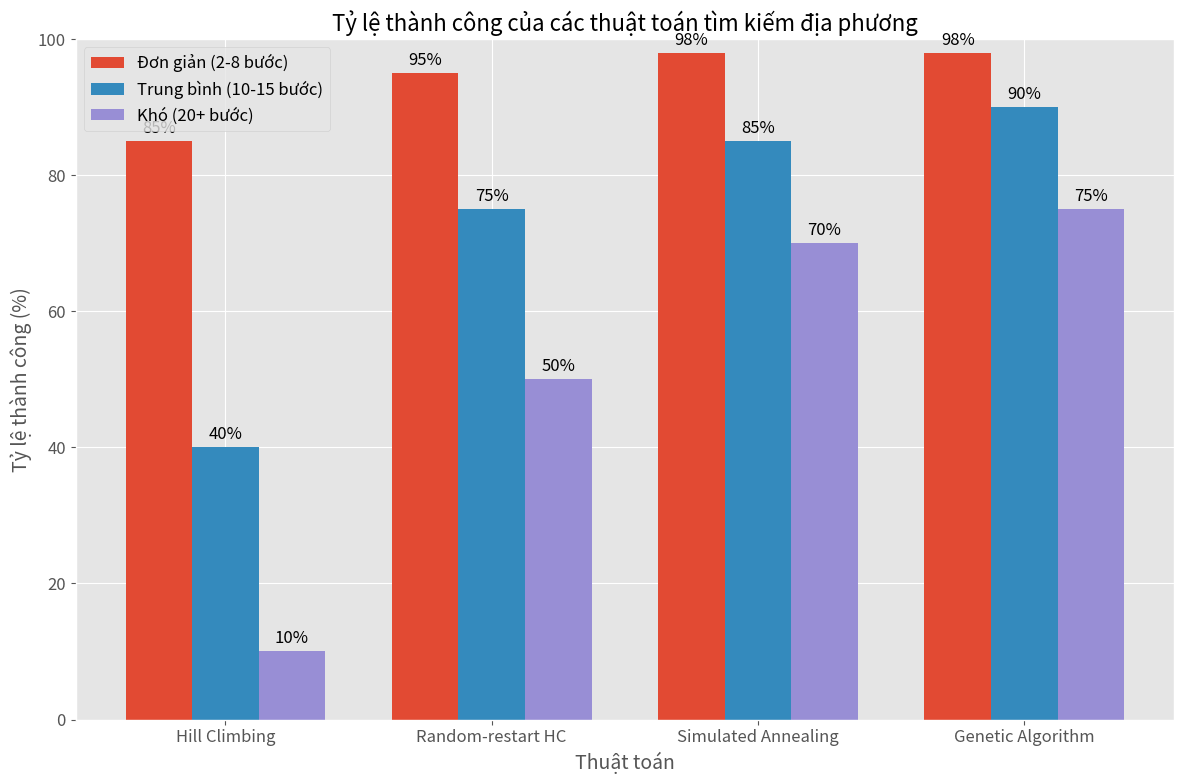
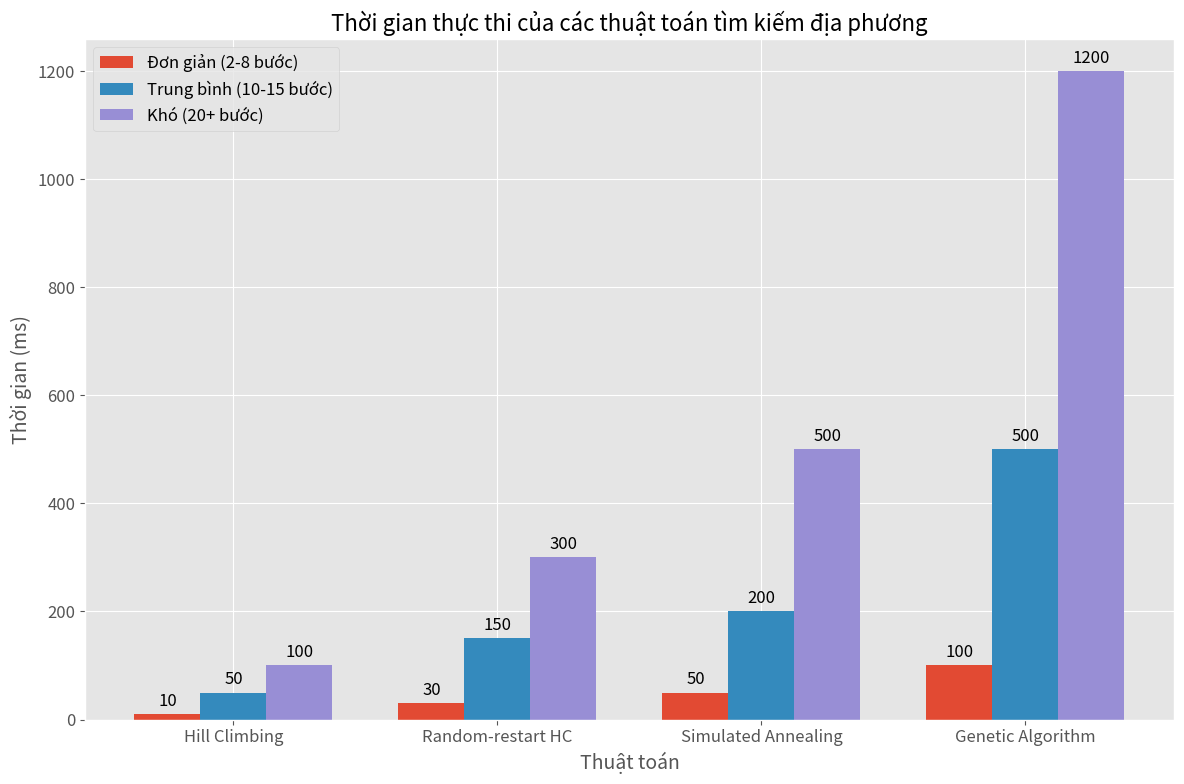
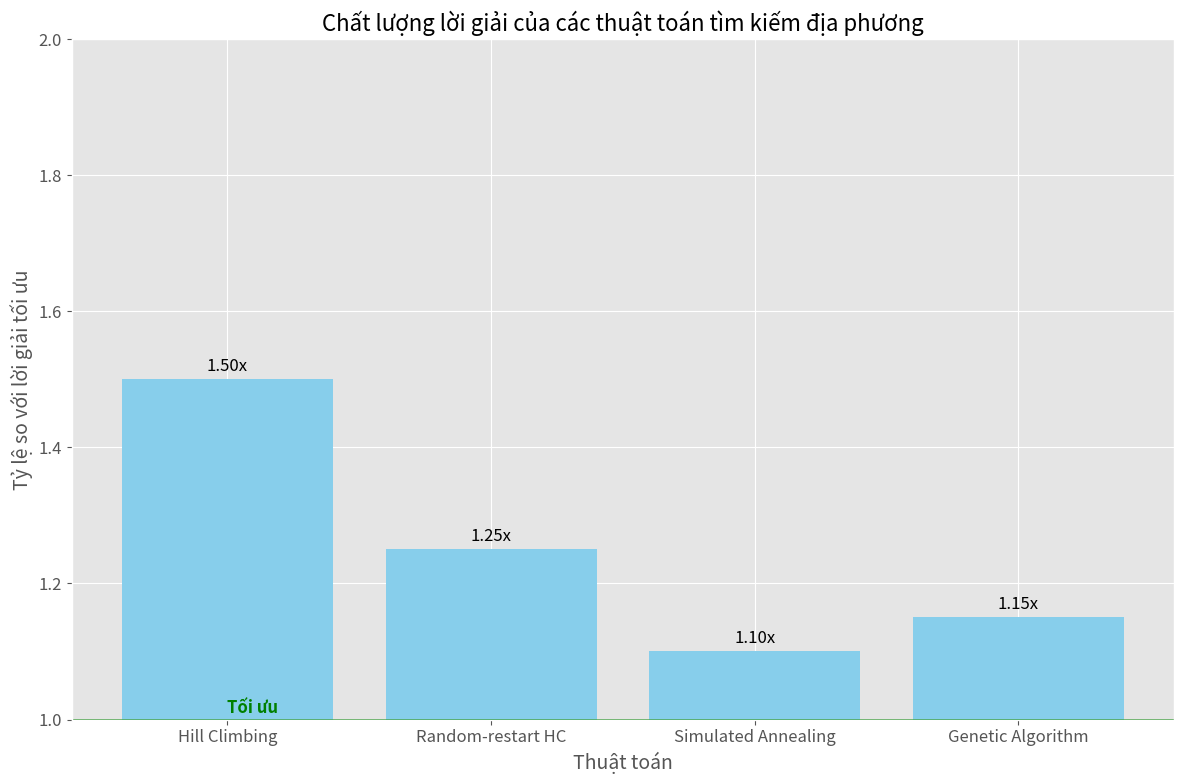
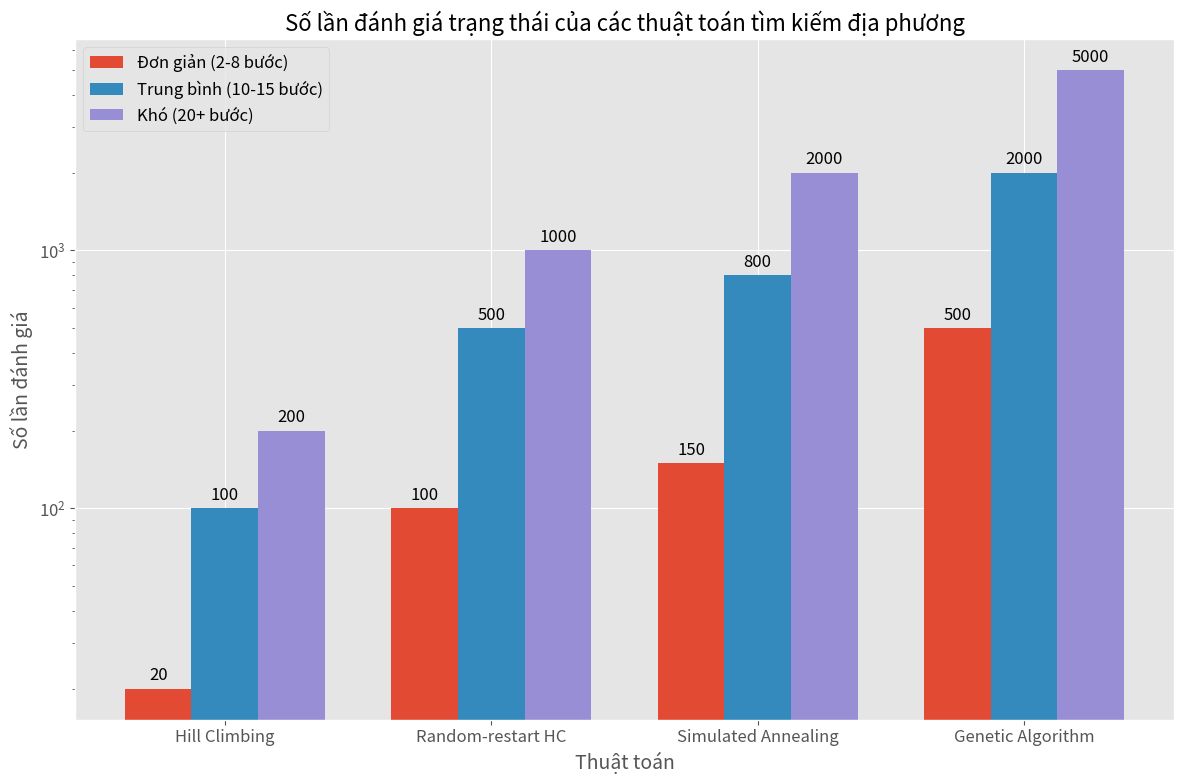
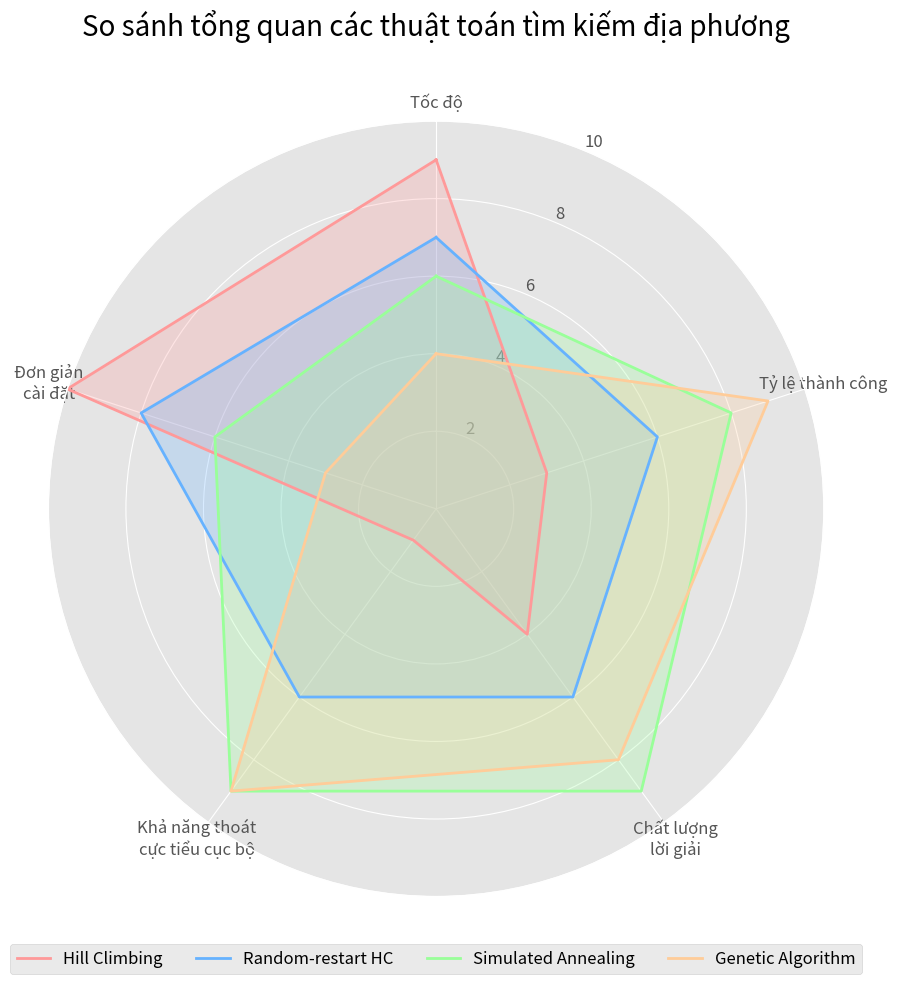

Recreate these plots in Python, in order.
#!/usr/bin/env python3
"""
Script để tạo biểu đồ so sánh hiệu suất cho các thuật toán tìm kiếm địa phương
áp dụng vào bài toán 8-puzzle.
"""

import numpy as np
import matplotlib.pyplot as plt
import os

# Đảm bảo thư mục đầu ra tồn tại
os.makedirs('charts/output', exist_ok=True)

# Thiết lập style cho đồ thị
plt.style.use('ggplot')
plt.rcParams.update({
    'font.size': 12,
    'axes.titlesize': 16,
    'axes.labelsize': 14,
    'xtick.labelsize': 12,
    'ytick.labelsize': 12,
    'legend.fontsize': 12,
    'figure.titlesize': 18,
    'figure.figsize': (12, 8)
})

# ----- 1. So sánh tỷ lệ thành công của các thuật toán tìm kiếm địa phương -----
def plot_local_search_success_rate():
    algorithms = ['Hill Climbing', 'Random-restart HC', 'Simulated Annealing', 'Genetic Algorithm']
    
    # Tỷ lệ thành công (%) cho các bài toán với độ khó khác nhau
    easy_problems = np.array([85, 95, 98, 98])  # Các bài toán đơn giản (2-8 bước)
    medium_problems = np.array([40, 75, 85, 90])  # Các bài toán trung bình (10-15 bước)
    hard_problems = np.array([10, 50, 70, 75])  # Các bài toán khó (20+ bước)
    
    x = np.arange(len(algorithms))
    width = 0.25
    
    fig, ax = plt.subplots()
    rects1 = ax.bar(x - width, easy_problems, width, label='Đơn giản (2-8 bước)')
    rects2 = ax.bar(x, medium_problems, width, label='Trung bình (10-15 bước)')
    rects3 = ax.bar(x + width, hard_problems, width, label='Khó (20+ bước)')
    
    ax.set_title('Tỷ lệ thành công của các thuật toán tìm kiếm địa phương')
    ax.set_xlabel('Thuật toán')
    ax.set_ylabel('Tỷ lệ thành công (%)')
    ax.set_xticks(x)
    ax.set_xticklabels(algorithms)
    ax.set_ylim(0, 100)
    ax.legend()
    
    # Thêm nhãn giá trị
    def autolabel(rects):
        for rect in rects:
            height = rect.get_height()
            ax.annotate(f'{int(height)}%',
                        xy=(rect.get_x() + rect.get_width() / 2, height),
                        xytext=(0, 3),  # 3 points vertical offset
                        textcoords="offset points",
                        ha='center', va='bottom')
    
    autolabel(rects1)
    autolabel(rects2)
    autolabel(rects3)
    
    fig.tight_layout()
    plt.savefig('charts/output/local_search_success_rate.png', dpi=300)
    plt.close()

# ----- 2. So sánh thời gian thực thi của các thuật toán tìm kiếm địa phương -----
def plot_local_search_time():
    algorithms = ['Hill Climbing', 'Random-restart HC', 'Simulated Annealing', 'Genetic Algorithm']
    
    # Thời gian thực thi (ms) cho các bài toán với độ khó khác nhau
    easy_problems = np.array([10, 30, 50, 100])  # Các bài toán đơn giản
    medium_problems = np.array([50, 150, 200, 500])  # Các bài toán trung bình
    hard_problems = np.array([100, 300, 500, 1200])  # Các bài toán khó
    
    x = np.arange(len(algorithms))
    width = 0.25
    
    fig, ax = plt.subplots()
    rects1 = ax.bar(x - width, easy_problems, width, label='Đơn giản (2-8 bước)')
    rects2 = ax.bar(x, medium_problems, width, label='Trung bình (10-15 bước)')
    rects3 = ax.bar(x + width, hard_problems, width, label='Khó (20+ bước)')
    
    ax.set_title('Thời gian thực thi của các thuật toán tìm kiếm địa phương')
    ax.set_xlabel('Thuật toán')
    ax.set_ylabel('Thời gian (ms)')
    ax.set_xticks(x)
    ax.set_xticklabels(algorithms)
    ax.legend()
    
    def autolabel(rects):
        for rect in rects:
            height = rect.get_height()
            ax.annotate(f'{int(height)}',
                        xy=(rect.get_x() + rect.get_width() / 2, height),
                        xytext=(0, 3),
                        textcoords="offset points",
                        ha='center', va='bottom')
    
    autolabel(rects1)
    autolabel(rects2)
    autolabel(rects3)
    
    fig.tight_layout()
    plt.savefig('charts/output/local_search_time.png', dpi=300)
    plt.close()

# ----- 3. So sánh chất lượng lời giải của các thuật toán tìm kiếm địa phương -----
def plot_local_search_solution_quality():
    algorithms = ['Hill Climbing', 'Random-restart HC', 'Simulated Annealing', 'Genetic Algorithm']
    
    # Chất lượng lời giải (số bước trung bình so với tối ưu)
    # Ví dụ: 1.0 = tối ưu, 1.2 = 20% dài hơn tối ưu
    solution_quality = np.array([1.5, 1.25, 1.1, 1.15])
    
    fig, ax = plt.subplots()
    bars = ax.bar(algorithms, solution_quality, color='skyblue')
    
    ax.set_title('Chất lượng lời giải của các thuật toán tìm kiếm địa phương')
    ax.set_xlabel('Thuật toán')
    ax.set_ylabel('Tỷ lệ so với lời giải tối ưu')
    ax.set_ylim(1.0, 2.0)
    
    # Thêm đường tham chiếu cho lời giải tối ưu
    ax.axhline(y=1.0, color='green', linestyle='-', alpha=0.7, linewidth=2)
    ax.text(0, 1.01, 'Tối ưu', color='green', fontweight='bold')
    
    # Thêm nhãn giá trị
    for bar in bars:
        height = bar.get_height()
        ax.annotate(f'{height:.2f}x',
                    xy=(bar.get_x() + bar.get_width() / 2, height),
                    xytext=(0, 3),
                    textcoords="offset points",
                    ha='center', va='bottom')
    
    fig.tight_layout()
    plt.savefig('charts/output/local_search_solution_quality.png', dpi=300)
    plt.close()

# ----- 4. So sánh số lần đánh giá trạng thái của các thuật toán tìm kiếm địa phương -----
def plot_local_search_evaluations():
    algorithms = ['Hill Climbing', 'Random-restart HC', 'Simulated Annealing', 'Genetic Algorithm']
    
    # Số lượng đánh giá trạng thái trung bình
    easy_evaluations = np.array([20, 100, 150, 500])
    medium_evaluations = np.array([100, 500, 800, 2000])
    hard_evaluations = np.array([200, 1000, 2000, 5000])
    
    x = np.arange(len(algorithms))
    width = 0.25
    
    fig, ax = plt.subplots()
    rects1 = ax.bar(x - width, easy_evaluations, width, label='Đơn giản (2-8 bước)')
    rects2 = ax.bar(x, medium_evaluations, width, label='Trung bình (10-15 bước)')
    rects3 = ax.bar(x + width, hard_evaluations, width, label='Khó (20+ bước)')
    
    ax.set_title('Số lần đánh giá trạng thái của các thuật toán tìm kiếm địa phương')
    ax.set_xlabel('Thuật toán')
    ax.set_ylabel('Số lần đánh giá')
    ax.set_xticks(x)
    ax.set_xticklabels(algorithms)
    ax.set_yscale('log')
    ax.legend()
    
    def autolabel(rects):
        for rect in rects:
            height = rect.get_height()
            ax.annotate(f'{int(height)}',
                        xy=(rect.get_x() + rect.get_width() / 2, height),
                        xytext=(0, 3),
                        textcoords="offset points",
                        ha='center', va='bottom')
    
    autolabel(rects1)
    autolabel(rects2)
    autolabel(rects3)
    
    fig.tight_layout()
    plt.savefig('charts/output/local_search_evaluations.png', dpi=300)
    plt.close()

# ----- 5. So sánh radar chart tổng quan các thuật toán tìm kiếm địa phương -----
def plot_local_search_radar():
    algorithms = ['Hill Climbing', 'Random-restart HC', 'Simulated Annealing', 'Genetic Algorithm']
    
    # Các tiêu chí đánh giá (thang điểm 1-10)
    # [Tốc độ, Tỷ lệ thành công, Chất lượng lời giải, Khả năng thoát cực tiểu cục bộ, Đơn giản cài đặt]
    hill_climbing = [9, 3, 4, 1, 10]
    random_restart = [7, 6, 6, 6, 8]
    simulated_annealing = [6, 8, 9, 9, 6]
    genetic_algorithm = [4, 9, 8, 9, 3]
    
    # Labels cho các tiêu chí
    categories = ['Tốc độ', 'Tỷ lệ thành công', 'Chất lượng\nlời giải', 
                  'Khả năng thoát\ncực tiểu cục bộ', 'Đơn giản\ncài đặt']
    
    # Số lượng tiêu chí
    N = len(categories)
    
    # Góc của mỗi trục
    angles = [n / float(N) * 2 * np.pi for n in range(N)]
    angles += angles[:1]  # Khép kín đồ thị
    
    # Dữ liệu cho từng thuật toán
    data = [hill_climbing, random_restart, simulated_annealing, genetic_algorithm]
    for i in range(len(data)):
        data[i] = data[i] + data[i][:1]  # Khép kín dữ liệu
    
    # Tạo hình và các trục
    fig, ax = plt.subplots(figsize=(10, 10), subplot_kw=dict(polar=True))
    
    # Màu sắc cho từng thuật toán
    colors = ['#FF9999', '#66B2FF', '#99FF99', '#FFCC99']
    
    # Vẽ các đường biểu diễn cho từng thuật toán
    for i, alg in enumerate(algorithms):
        ax.plot(angles, data[i], color=colors[i], linewidth=2, linestyle='solid', label=alg)
        ax.fill(angles, data[i], color=colors[i], alpha=0.25)
    
    # Thiết lập các thuộc tính của đồ thị
    ax.set_theta_offset(np.pi / 2)  # Bắt đầu từ đỉnh
    ax.set_theta_direction(-1)  # Theo chiều kim đồng hồ
    
    # Đặt nhãn cho các trục
    ax.set_xticks(angles[:-1])
    ax.set_xticklabels(categories)
    
    # Đặt nhãn cho các đường đồng tâm (1-10)
    ax.set_yticks(np.arange(2, 11, 2))
    ax.set_ylim(0, 10)
    
    # Thêm tiêu đề và chú thích
    plt.title('So sánh tổng quan các thuật toán tìm kiếm địa phương', size=20, y=1.1)
    plt.legend(loc='upper center', bbox_to_anchor=(0.5, -0.05), ncol=4)
    
    plt.tight_layout()
    plt.savefig('charts/output/local_search_radar.png', dpi=300, bbox_inches='tight')
    plt.close()

if __name__ == "__main__":
    # Tạo tất cả các biểu đồ
    plot_local_search_success_rate()
    plot_local_search_time()
    plot_local_search_solution_quality()
    plot_local_search_evaluations()
    plot_local_search_radar()
    
    print("Đã tạo các biểu đồ tìm kiếm địa phương trong thư mục charts/output/") 
